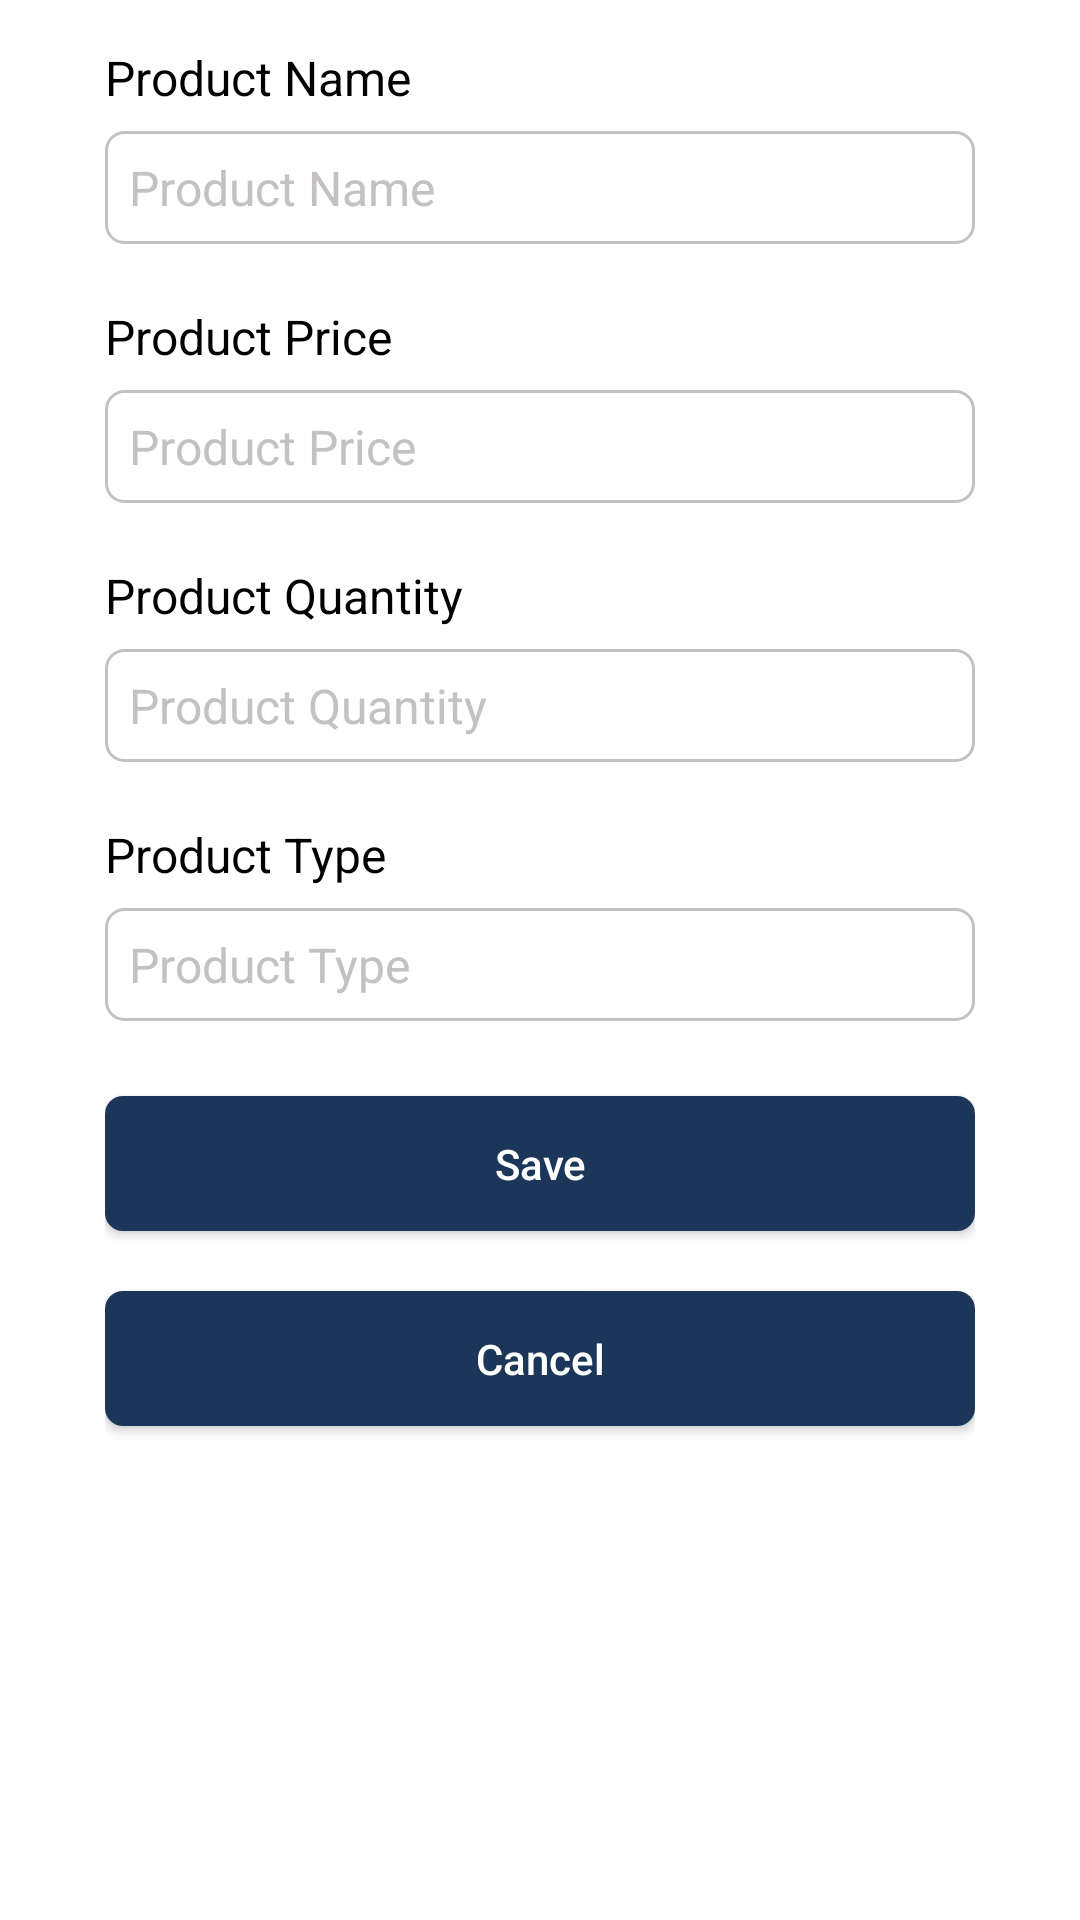

This screen was rendered from an Android layout file. Write that file and the resources it references.
<!-- AndroidManifest.xml: application theme Theme.ApiCallingWithCoroutinesAndHilt -->
<!-- res/layout/add_data_db.xml -->
<?xml version="1.0" encoding="utf-8"?>
<androidx.constraintlayout.widget.ConstraintLayout xmlns:android="http://schemas.android.com/apk/res/android"
    xmlns:app="http://schemas.android.com/apk/res-auto"


    android:layout_width="match_parent"
    android:layout_height="match_parent">

    <RelativeLayout
        android:id="@+id/relativeLayout"
        android:layout_width="match_parent"
        android:layout_height="match_parent"
        app:layout_constraintEnd_toEndOf="parent"
        app:layout_constraintStart_toStartOf="parent"
        app:layout_constraintTop_toTopOf="parent">


        <ScrollView
            android:layout_width="match_parent"
            android:layout_height="match_parent"
            app:layout_constraintEnd_toEndOf="parent"
            app:layout_constraintStart_toStartOf="parent"
            app:layout_constraintTop_toTopOf="parent">

            <LinearLayout
                android:layout_width="match_parent"
                android:layout_height="wrap_content"
                android:orientation="vertical"
                android:paddingHorizontal="35dp">


                <TextView

                    android:id="@+id/hint_ListingTitle"
                    android:layout_width="wrap_content"
                    android:layout_height="wrap_content"
                    android:layout_marginTop="15dp"
                    android:layout_marginBottom="7dp"
                    android:clickable="false"
                    android:text="Product Name"
                    android:textColor="@color/black"
                    android:textSize="16sp" />


                <EditText
                    android:id="@+id/et_ProductName"
                    android:layout_width="match_parent"
                    android:layout_height="wrap_content"
                    android:layout_marginBottom="5dp"
                    android:background="@drawable/et_bg"
                    android:gravity="start"
                    android:hint="Product Name"
                    android:imeOptions="actionDone"
                    android:inputType="text"
                    android:minLines="1"
                    android:padding="8dp"
                    android:textColor="@color/black"
                    android:textColorHint="@color/hintColor"
                    android:textCursorDrawable="@drawable/color_cursor"
                    android:textSize="16sp" />

                <TextView

                    android:id="@+id/hint_ProductPrice"
                    android:layout_width="wrap_content"
                    android:layout_height="wrap_content"
                    android:layout_marginTop="15dp"
                    android:layout_marginBottom="7dp"
                    android:clickable="false"
                    android:text="Product Price"
                    android:textColor="@color/black"
                    android:textSize="16sp" />

                <EditText
                    android:id="@+id/et_ProductPrice"
                    android:layout_width="match_parent"
                    android:layout_height="wrap_content"
                    android:layout_marginBottom="5dp"
                    android:background="@drawable/et_bg"
                    android:gravity="start"
                    android:hint="Product Price"
                    android:imeOptions="actionDone"
                    android:inputType="number"
                    android:padding="8dp"
                    android:textColor="@color/black"
                    android:textColorHint="@color/hintColor"
                    android:textCursorDrawable="@drawable/color_cursor"
                    android:textSize="16sp" />

                <TextView

                    android:id="@+id/hint_ProductQuantity"
                    android:layout_width="wrap_content"
                    android:layout_height="wrap_content"
                    android:layout_marginTop="15dp"
                    android:layout_marginBottom="7dp"
                    android:clickable="false"
                    android:text="Product Quantity"
                    android:textColor="@color/black"
                    android:textSize="16sp" />

                <EditText
                    android:id="@+id/et_ProductQuantity"
                    android:layout_width="match_parent"
                    android:layout_height="wrap_content"
                    android:layout_marginBottom="5dp"
                    android:background="@drawable/et_bg"
                    android:gravity="start"
                    android:hint="Product Quantity"
                    android:imeOptions="actionDone"
                    android:inputType="number"
                    android:padding="8dp"

                    android:textColor="@color/black"
                    android:textColorHint="@color/hintColor"
                    android:textCursorDrawable="@drawable/color_cursor"
                    android:textSize="16sp" />

                <TextView

                    android:id="@+id/hint_ProductType"
                    android:layout_width="wrap_content"
                    android:layout_height="wrap_content"
                    android:layout_marginTop="15dp"
                    android:layout_marginBottom="7dp"
                    android:clickable="false"
                    android:text="Product Type"
                    android:textColor="@color/black"
                    android:textSize="16sp" />

                <EditText
                    android:id="@+id/et_ProductType"
                    android:layout_width="match_parent"
                    android:layout_height="wrap_content"
                    android:layout_marginBottom="5dp"
                    android:background="@drawable/et_bg"
                    android:gravity="start"
                    android:hint="Product Type"
                    android:imeOptions="actionDone"
                    android:inputType="number"
                    android:padding="8dp"

                    android:textColor="@color/black"
                    android:textColorHint="@color/hintColor"
                    android:textCursorDrawable="@drawable/color_cursor"
                    android:textSize="16sp" />

                <androidx.appcompat.widget.AppCompatButton
                    android:id="@+id/btn_save"
                    android:layout_width="match_parent"
                    android:layout_height="45dp"
                    android:layout_marginTop="20dp"
                    android:background="@drawable/btn_background"
                    android:text="Save"
                    android:textAllCaps="false"
                    android:textColor="@color/white" />

                <androidx.appcompat.widget.AppCompatButton
                    android:id="@+id/btn_cancel"
                    android:layout_width="match_parent"
                    android:layout_height="45dp"
                    android:layout_marginTop="20dp"
                    android:layout_marginBottom="55dp"
                    android:background="@drawable/btn_background"
                    android:text="Cancel"
                    android:textAllCaps="false"
                    android:textColor="@color/white" />
            </LinearLayout>
        </ScrollView>

    </RelativeLayout>


</androidx.constraintlayout.widget.ConstraintLayout>
<!-- resources referenced by this layout -->
<resources>
  <color name="black">#FF000000</color>
  <color name="hintColor">#c4c1c1</color>
  <color name="white">#FFFFFFFF</color>
  <!-- drawable btn_background (drawable) -->
  <shape xmlns:android="http://schemas.android.com/apk/res/android"
      android:shape="rectangle" >
  
      <solid android:color="#1B3659" />
  
      <corners
          android:bottomLeftRadius="6dp"
          android:bottomRightRadius="6dp"
          android:topLeftRadius="6dp"
          android:topRightRadius="6dp" />
  
  </shape>
  <!-- drawable et_bg (drawable) -->
  <shape xmlns:android="http://schemas.android.com/apk/res/android">
      <solid android:color="#FFFFFF"/>
      <stroke android:width="1dp" android:color="#c4c1c1"/>
      <corners
          android:bottomLeftRadius="6dp"
          android:bottomRightRadius="6dp"
          android:topLeftRadius="6dp"
          android:topRightRadius="6dp" />
  </shape>
  <style name="Theme.ApiCallingWithCoroutinesAndHilt" parent="Theme.MaterialComponents.DayNight.DarkActionBar">
          
          <item name="colorPrimary">@color/purple_500</item>
          <item name="colorPrimaryVariant">@color/purple_700</item>
          <item name="colorOnPrimary">@color/white</item>
          
          <item name="colorSecondary">@color/teal_200</item>
          <item name="colorSecondaryVariant">@color/teal_700</item>
          <item name="colorOnSecondary">@color/black</item>
          
          <item name="android:statusBarColor" tools:targetApi="l">?attr/colorPrimaryVariant</item>
          
      </style>
  <color name="purple_500">#FF6200EE</color>
  <color name="purple_700">#FF3700B3</color>
  <color name="teal_200">#FF03DAC5</color>
  <color name="teal_700">#FF018786</color>
</resources>
